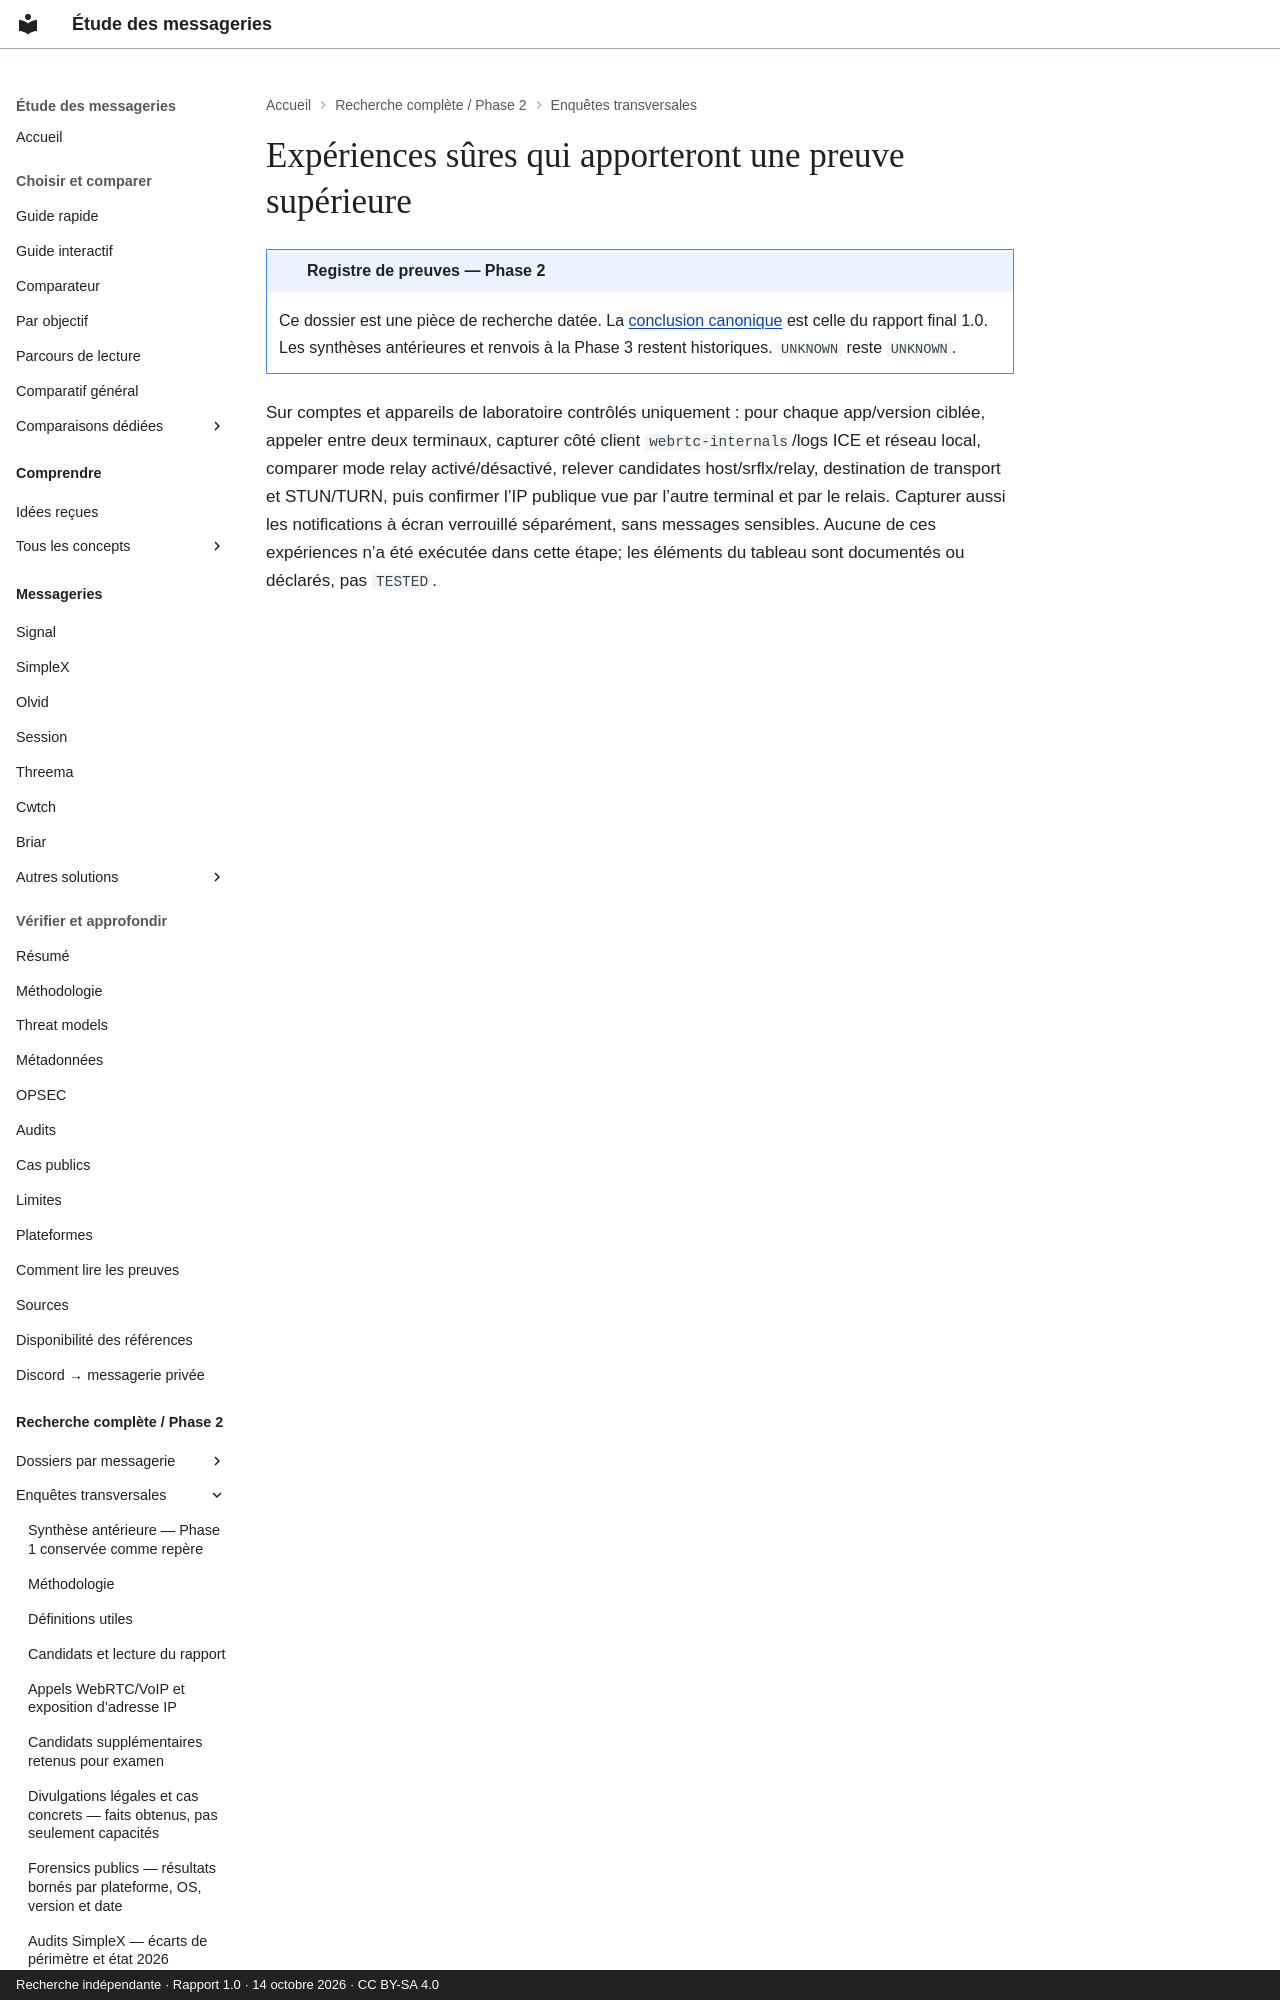

repository: Voldigoade/recherche-messageries · page: recherche/13-experiences-sures-qui-apporteront-une-preuve-superieure/index.html · generator: mkdocs · copyright: Recherche indépendante · Rapport 1.0 · 14 octobre 2026 · CC BY-SA 4.0

---
title: Expériences sûres qui apporteront une preuve supérieure
description: 'Registre Phase 2 : Expériences sûres qui apporteront une preuve supérieure.
  Preuves, périmètres et inconnues documentaires au 14 octobre 2026.'
search:
  boost: 0.5
source_file: enquete-messageries-progress.md
source_line: 208
---
